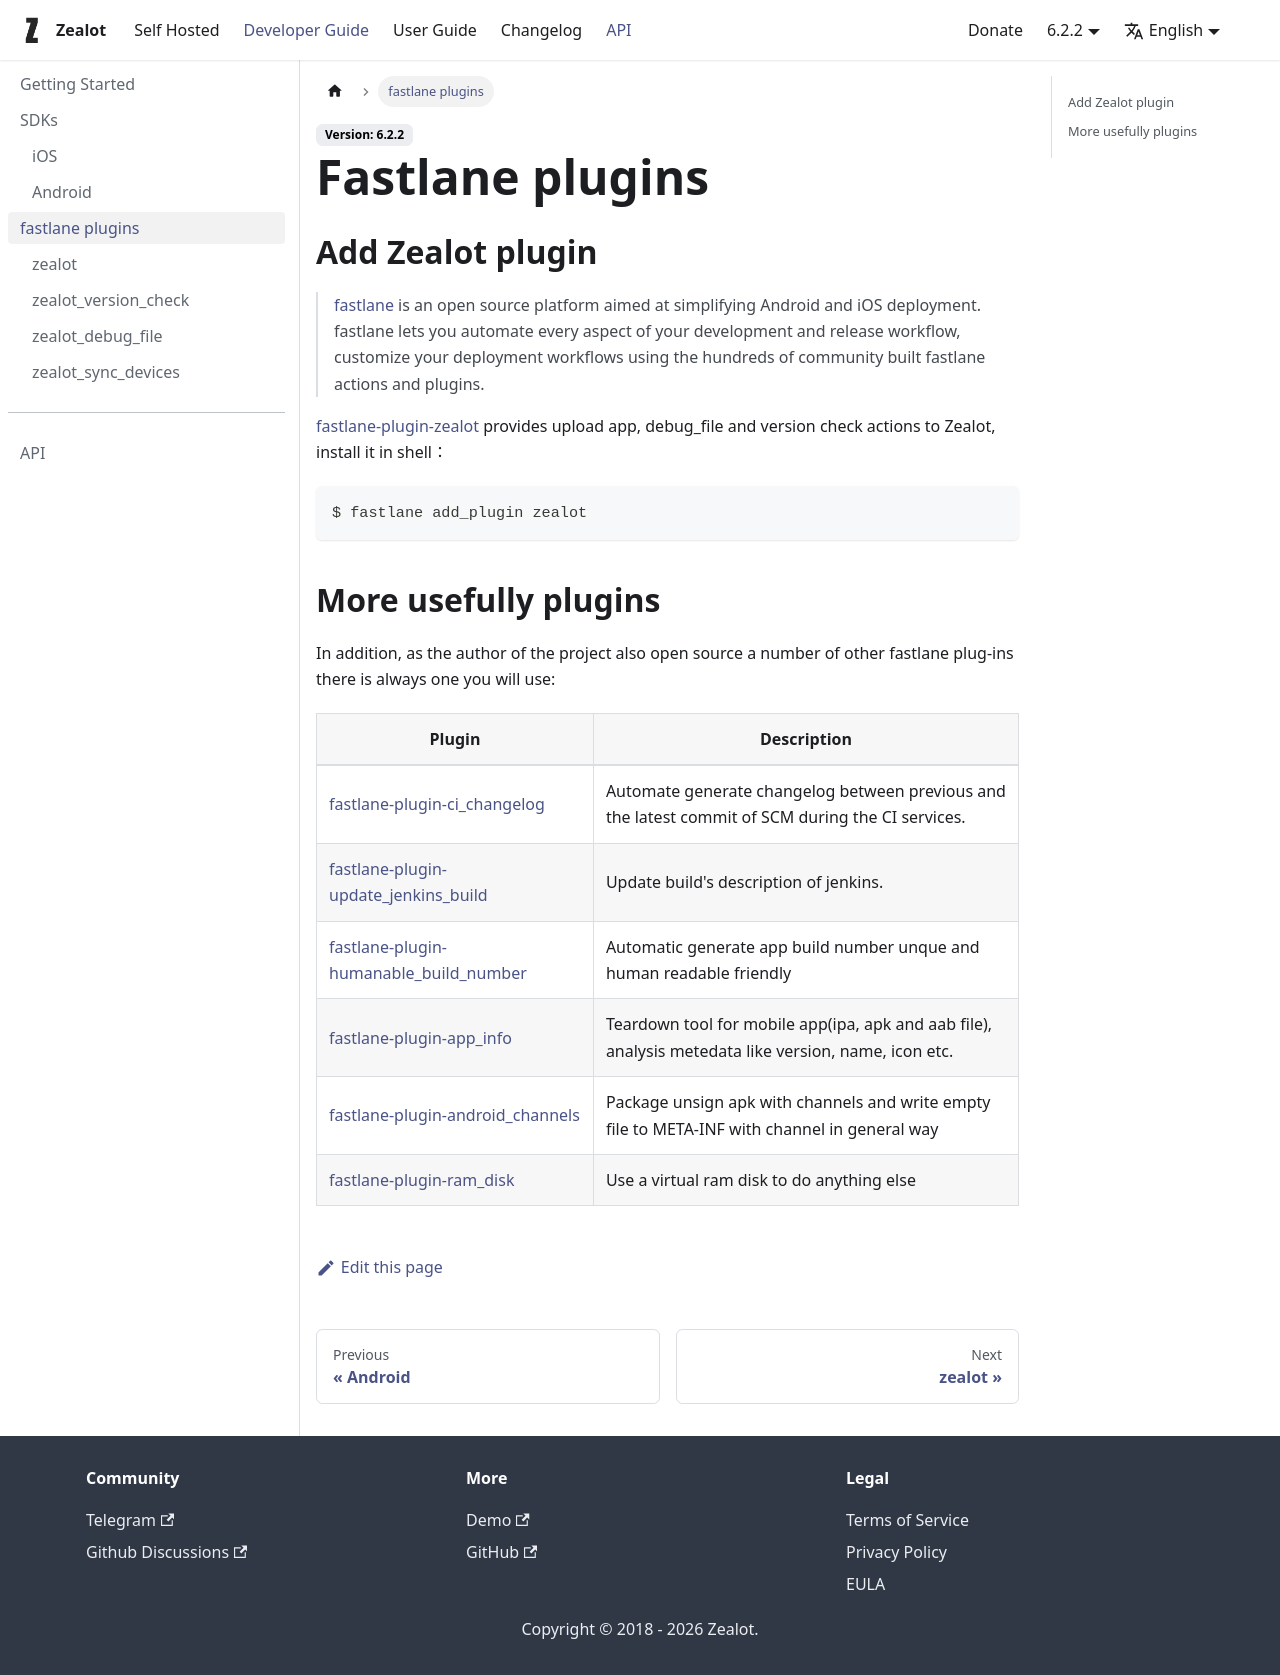

repository: tryzealot/docs · page: docs/developer-guide/fastlane/index.html · generator: docusaurus

# Fastlane plugins

## Add Zealot plugin

> [fastlane](https://fastlane.tools) is an open source platform aimed at simplifying Android and iOS deployment.
> fastlane lets you automate every aspect of your development and release workflow,
> customize your deployment workflows using the hundreds of community built fastlane actions and plugins.

[fastlane-plugin-zealot](https://github.com/tryzealot/fastlane-plugin-zealot) provides upload app, debug_file and
version check actions to Zealot, install it in shell：

```bash
$ fastlane add_plugin zealot
```

## More usefully plugins

In addition, as the author of the project also open source a number of other fastlane plug-ins there is always one you will use:

Plugin | Description |
---|---
[fastlane-plugin-ci_changelog](https://github.com/icyleaf/fastlane-plugin-ci_changelog) | Automate generate changelog between previous and the latest commit of SCM during the CI services.
[fastlane-plugin-update_jenkins_build](https://github.com/icyleaf/fastlane-plugin-update_jenkins_build)  | Update build's description of jenkins.
[fastlane-plugin-humanable_build_number](https://github.com/icyleaf/fastlane-plugin-humanable_build_number)  | Automatic generate app build number unque and human readable friendly
[fastlane-plugin-app_info](https://github.com/icyleaf/fastlane-plugin-app_info) | Teardown tool for mobile app(ipa, apk and aab file), analysis metedata like version, name, icon etc.
[fastlane-plugin-android_channels](https://github.com/icyleaf/fastlane-plugin-android_channels)  | Package unsign apk with channels and write empty file to META-INF with channel in general way
[fastlane-plugin-ram_disk](https://github.com/icyleaf/fastlane-plugin-ram_disk)  | Use a virtual ram disk to do anything else
